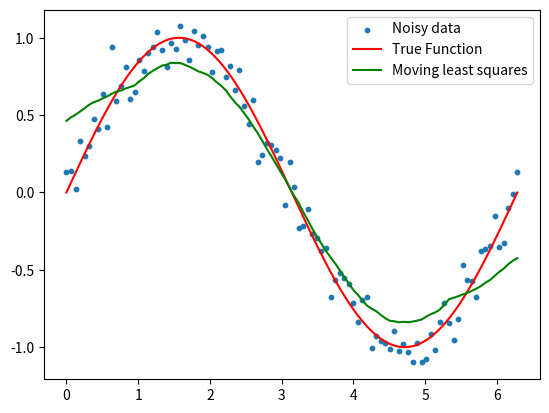

This chart was generated by the following Python code:
import numpy as np
import matplotlib.pyplot as plt


def gaussian_weights(x, x_i, h):
    norm = np.linalg.norm(x - x_i)
    pow = -np.power(norm / h, 2)
    return np.exp(pow)


def calc_s(xs: np.array, x: float, y: np.array, h):
    s = 0.

    for j in range(len(xs)):
        w = 0.

        for i in range(len(xs)):
            w += gaussian_weights(x, xs[i], h)
        w = gaussian_weights(x, xs[j], h) / w
        s += y[j] * w

    return s


def find_close(x, index, delta):
    x = np.atleast_2d(x)
    diff = np.subtract(x, x[:, index])
    distances = np.linalg.norm(diff, axis=0)
    indices = np.where(distances < delta)[0]
    return indices


def shepard_kernel(x, y, delta):
    kernel = np.empty_like(x)

    h = len(x)

    # TODO: efficiency
    for z in range(len(x)):
        indices = find_close(x, z, delta)
        s = calc_s(x[indices], x[z], y[indices], h)
        kernel[z] = s

    return kernel


def moving_least_squares(x: np.array, y: np.array, m=0, delta: float = 1) -> np.array:
    if m == 0:
        return shepard_kernel(x, y, delta)


n = 100
x = np.linspace(0, 2 * np.pi, n)

y = np.sin(x) + 0.1 * np.random.randn(n)

m = 0
c = moving_least_squares(x, y, m=0, delta=1)

x_high_res = np.linspace(0, 2 * np.pi, n * 10)
y_high_res = np.sin(x_high_res)

plt.scatter(x, y, label='Noisy data', s=10)
plt.plot(x_high_res, y_high_res, color="red", label="True Function")
# plt.step(x, c, color="green", label="Moving least squares")
plt.plot(x, c, color="green", label="Moving least squares")

plt.legend()
plt.show()
